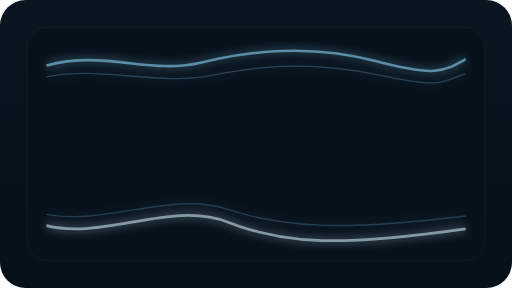
t = 0.00 s
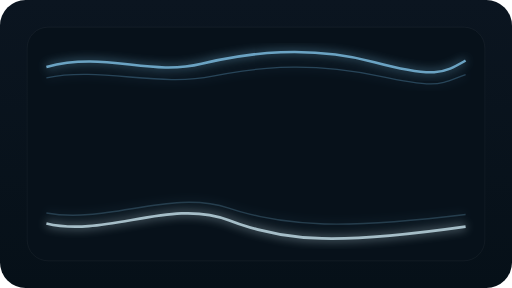
t = 0.80 s
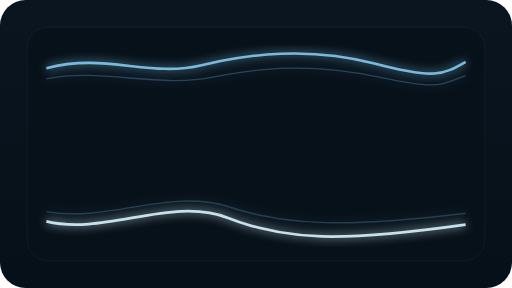
t = 1.58 s
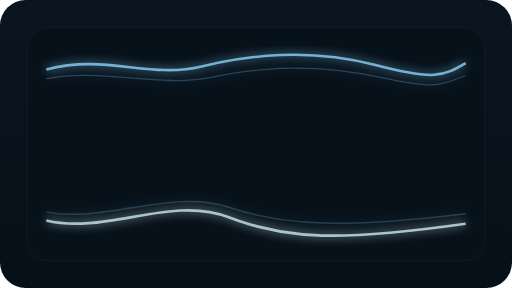
t = 2.30 s
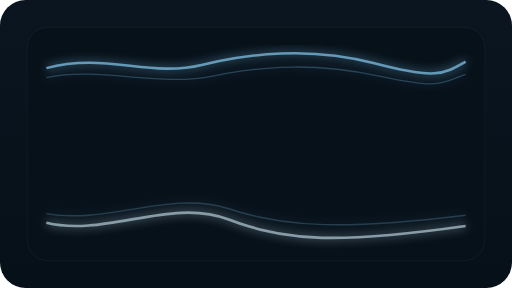
t = 3.15 s
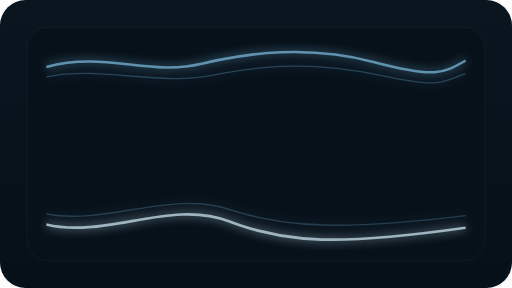
t = 3.80 s

The animated SVG that drew these frames (rendered in a browser with its animation timeline set to each time). Animation: 6 SMIL elements (animate=2,animateTransform=4); one cycle of 4.60 s, repeats indefinitely.

<svg xmlns="http://www.w3.org/2000/svg" viewBox="0 0 640 360">
  <defs>
    <linearGradient id="bg" x1="0" y1="0" x2="0" y2="1">
      <stop offset="0%" stop-color="#0b1520"/>
      <stop offset="100%" stop-color="#061018"/>
    </linearGradient>
    <filter id="glow" x="-40%" y="-40%" width="180%" height="180%">
      <feGaussianBlur stdDeviation="6" result="blur"/>
      <feMerge>
        <feMergeNode in="blur"/>
        <feMergeNode in="SourceGraphic"/>
      </feMerge>
    </filter>
  </defs>

  <rect width="640" height="360" rx="32" fill="url(#bg)"/>
  <rect x="34" y="34" width="572" height="292" rx="26" fill="#07111a" stroke="rgba(255,255,255,0.06)"/>

  <path d="M58 82 C132 62 186 94 252 78 S392 56 468 76 S554 90 582 74" fill="none" stroke="#8fd8ff" stroke-width="3.2" opacity="0.72" filter="url(#glow)">
    <animateTransform attributeName="transform" type="translate" values="0 0;0 5;0 0" dur="4.6s" repeatCount="indefinite"/>
    <animate attributeName="opacity" values="0.62;0.88;0.62" dur="3.6s" repeatCount="indefinite"/>
  </path>
  <path d="M58 96 C126 82 198 108 266 94 S398 78 474 94 S548 104 582 92" fill="none" stroke="#7bc8f8" stroke-width="1.6" opacity="0.28" filter="url(#glow)">
    <animateTransform attributeName="transform" type="translate" values="0 0;0 3;0 0" dur="3.8s" repeatCount="indefinite"/>
  </path>

  <path d="M58 282 C132 300 214 250 286 278 S426 308 582 286" fill="none" stroke="#d8f5ff" stroke-width="3.4" opacity="0.74" filter="url(#glow)">
    <animateTransform attributeName="transform" type="translate" values="0 0;0 -7;0 0" dur="4.2s" repeatCount="indefinite"/>
    <animate attributeName="opacity" values="0.6;0.92;0.6" dur="3.2s" repeatCount="indefinite"/>
  </path>
  <path d="M58 268 C134 282 214 238 286 262 S434 288 582 270" fill="none" stroke="#8fd8ff" stroke-width="1.8" opacity="0.22" filter="url(#glow)">
    <animateTransform attributeName="transform" type="translate" values="0 0;0 -4;0 0" dur="3.6s" repeatCount="indefinite"/>
  </path>
</svg>
